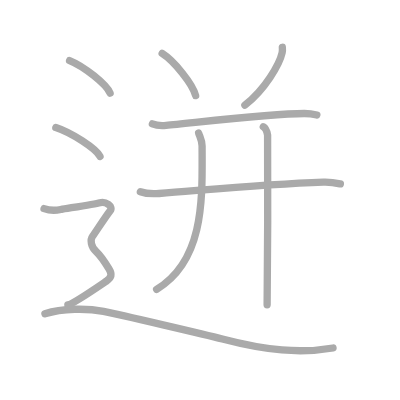
t = 0.00 s
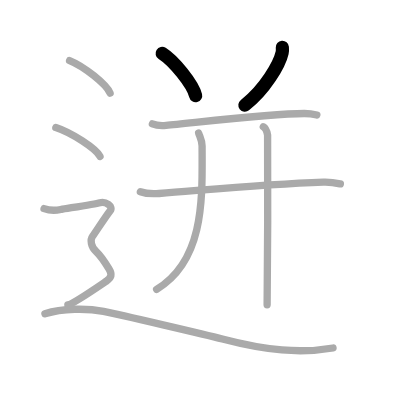
t = 2.00 s
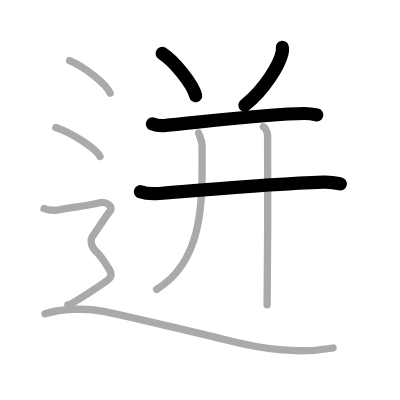
t = 4.00 s
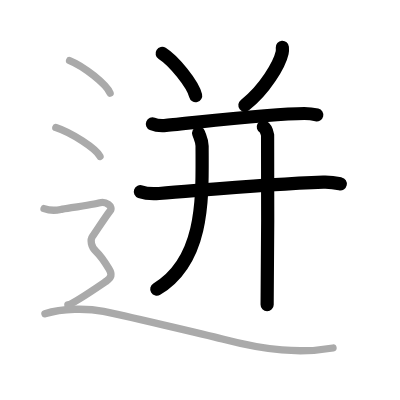
t = 6.00 s
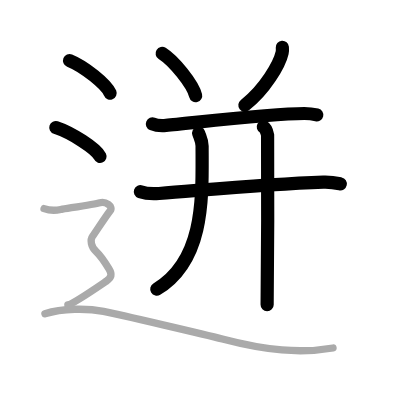
t = 8.00 s
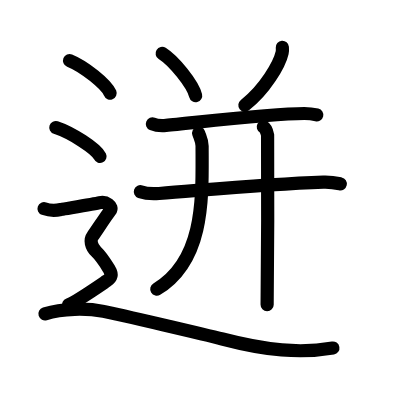
t = 10.00 s

The animated SVG that drew these frames (rendered in a browser with its animation timeline set to each time). Animation: 10 SMIL elements (animate=10); one cycle of 10.00 s.

<?xml version="1.0" standalone="no"?>
<!DOCTYPE svg PUBLIC "-//W3C//DTD SVG 1.1//EN"   "http://www.w3.org/Graphics/SVG/1.1/DTD/svg11.dtd">
<svg width="400px" height="400px"  version="1.1" xmlns="http://www.w3.org/2000/svg">
  <defs>
    <marker id="Triangle" viewBox="0 0 10 10" refX="0" refY="5" markerUnits="strokeWidth" markerWidth="3" style="stroke-opacity:0%;fill:#aaaaaa;" markerHeight="2" orient="auto">
      <path d="M 0 0 L 10 5 L 0 10 z" />
    </marker>
    
    <marker id="Arrow" viewBox="0 0 10 10" refX="5" refY="5" markerUnits="strokeWidth" markerWidth="1.8" style="stroke-opacity:0%;fill:#770000;" markerHeight="2" orient="auto">
      <path d="M 0 4 L 6 4 L 4 1 L 10 5 L 4 9 L 6 6 L 0 6 z" />
        <circle cx="5" cy="5" r="5" />
      </marker>
    
    <marker id="TriangleRed" viewBox="0 0 10 10" refX="0" refY="5" markerUnits="strokeWidth" markerWidth="3" style="stroke-opacity:0%;fill:#CC0000;" markerHeight="2" orient="auto">
      <path d="M 0 0 L 10 5 L 0 10 z" />
    </marker>
    
    <marker id="ArrowRed" viewBox="0 0 10 10" refX="5" refY="5" markerUnits="strokeWidth" markerWidth="1.8" style="stroke-opacity:0%;fill:#CC0000;" markerHeight="2" orient="auto">
      <path d="M 0 4 L 6 4 L 4 1 L 10 5 L 4 9 L 6 6 L 0 6 z" />
        <circle cx="5" cy="5" r="5" />
      </marker>
    
  </defs>
  
  <path style="fill:#ffffff; fill-opacity:100%; fill-rule:evenodd; stroke-width:0;" d="M 0 0 L 400px 0 L 400px 400px L 0 400px L 0 0" />

  <g transform="scale(3.6697247706422 3.6697247706422)">
<path style="fill:none; fill-opacity:0%; fill-rule:evenodd; stroke:#aaaaaa; stroke-opacity:100%; stroke-width: 1.5pt; stroke-linejoin:round; stroke-linecap:round;" d="M44.19 14.56c3.22 2.03 8.32 8.34 9.12 11.5"></path>
<path style="fill:none; fill-opacity:0%; fill-rule:evenodd; stroke:#aaaaaa; stroke-opacity:100%; stroke-width: 1.5pt; stroke-linejoin:round; stroke-linecap:round;" d="M76.94 12.89c0.03 0.37 0.06 0.96-0.06 1.49c-0.7 3.14-4.69 10.04-10.15 14.27"></path>
<path style="fill:none; fill-opacity:0%; fill-rule:evenodd; stroke:#aaaaaa; stroke-opacity:100%; stroke-width: 1.5pt; stroke-linejoin:round; stroke-linecap:round;" d="M41.53 33.77c0.98 0.41 2.77 0.5 3.74 0.41c7.23-0.65 28.36-3.25 37.65-3.25c1.63 0 2.6 0.2 3.42 0.4"></path>
<path style="fill:none; fill-opacity:0%; fill-rule:evenodd; stroke:#aaaaaa; stroke-opacity:100%; stroke-width: 1.5pt; stroke-linejoin:round; stroke-linecap:round;" d="M38.25 52.24c1.33 0.48 3.77 0.58 5.1 0.48c14.38-1.1 29.13-2.52 44.75-3.08c2.21-0.08 3.55 0.23 4.65 0.47"></path>
<path style="fill:none; fill-opacity:0%; fill-rule:evenodd; stroke:#aaaaaa; stroke-opacity:100%; stroke-width: 1.5pt; stroke-linejoin:round; stroke-linecap:round;" d="M54.13 36.27c0.39 1.16 0.94 2.07 0.94 3.51c0 13.21 1.02 30.96-12.39 39.05"></path>
<path style="fill:none; fill-opacity:0%; fill-rule:evenodd; stroke:#aaaaaa; stroke-opacity:100%; stroke-width: 1.5pt; stroke-linejoin:round; stroke-linecap:round;" d="M71.75 34.56c0.65 0.35 1.04 1.57 1.17 2.26c0.13 0.7 0 41.88-0.13 46.24"></path>
<path style="fill:none; fill-opacity:0%; fill-rule:evenodd; stroke:#aaaaaa; stroke-opacity:100%; stroke-width: 1.5pt; stroke-linejoin:round; stroke-linecap:round;" d="M18.96 16.5c3.9 1.57 10.07 6.45 11.04 8.88"></path>
<path style="fill:none; fill-opacity:0%; fill-rule:evenodd; stroke:#aaaaaa; stroke-opacity:100%; stroke-width: 1.5pt; stroke-linejoin:round; stroke-linecap:round;" d="M15.21 34.75c4.25 1.39 10.98 5.72 12.04 7.88"></path>
<path style="fill:none; fill-opacity:0%; fill-rule:evenodd; stroke:#aaaaaa; stroke-opacity:100%; stroke-width: 1.5pt; stroke-linejoin:round; stroke-linecap:round;" d="M12 56.85c2.25 0.81 3.75 0.41 4.75 0.2c1-0.2 9-1.41 10.5-1.82c1.5-0.41 3.75 1.01 2.75 2.23s-4 5.88-4.75 6.89c-0.75 1.01-0.5 2.84 1 4.25c1.5 1.42 2.75 3.54 3.5 4.76s0.75 2.23-0.75 3.24s-9 6.19-10.5 6.5"></path>
<path style="fill:none; fill-opacity:0%; fill-rule:evenodd; stroke:#aaaaaa; stroke-opacity:100%; stroke-width: 1.5pt; stroke-linejoin:round; stroke-linecap:round;" d="M12.25 85.52C17 84 23.72 83.96 28.21 84.85c4.48 0.89 27.98 6.38 32.39 7.53c11.96 3.12 21.18 4.02 30.15 2.45"></path>

<path style="fill:none; fill-opacity:0%; fill-rule:evenodd; stroke:#000000; stroke-opacity:100%; stroke-width: 2.7pt; stroke-linejoin:round; stroke-linecap:round;" d="M44.19 14.56c3.22 2.03 8.32 8.34 9.12 11.5" pathLength="100" stroke-dashoffset="100" stroke-dasharray="100 105"><animate id="dashAnim1" attributeName="stroke-dashoffset" from="100" to="0" dur="1s" calcMode="linear" fill="freeze"/></path>
<path style="fill:none; fill-opacity:0%; fill-rule:evenodd; stroke:#000000; stroke-opacity:100%; stroke-width: 2.7pt; stroke-linejoin:round; stroke-linecap:round;" d="M76.94 12.89c0.03 0.37 0.06 0.96-0.06 1.49c-0.7 3.14-4.69 10.04-10.15 14.27" pathLength="100" stroke-dashoffset="100" stroke-dasharray="100 105"><animate id="dashAnim2" attributeName="stroke-dashoffset" from="100" to="0" dur="1s" calcMode="linear" begin="dashAnim1.end" fill="freeze"/></path>
<path style="fill:none; fill-opacity:0%; fill-rule:evenodd; stroke:#000000; stroke-opacity:100%; stroke-width: 2.7pt; stroke-linejoin:round; stroke-linecap:round;" d="M41.53 33.77c0.98 0.41 2.77 0.5 3.74 0.41c7.23-0.65 28.36-3.25 37.65-3.25c1.63 0 2.6 0.2 3.42 0.4" pathLength="100" stroke-dashoffset="100" stroke-dasharray="100 105"><animate id="dashAnim3" attributeName="stroke-dashoffset" from="100" to="0" dur="1s" calcMode="linear" begin="dashAnim2.end" fill="freeze"/></path>
<path style="fill:none; fill-opacity:0%; fill-rule:evenodd; stroke:#000000; stroke-opacity:100%; stroke-width: 2.7pt; stroke-linejoin:round; stroke-linecap:round;" d="M38.25 52.24c1.33 0.48 3.77 0.58 5.1 0.48c14.38-1.1 29.13-2.52 44.75-3.08c2.21-0.08 3.55 0.23 4.65 0.47" pathLength="100" stroke-dashoffset="100" stroke-dasharray="100 105"><animate id="dashAnim4" attributeName="stroke-dashoffset" from="100" to="0" dur="1s" calcMode="linear" begin="dashAnim3.end" fill="freeze"/></path>
<path style="fill:none; fill-opacity:0%; fill-rule:evenodd; stroke:#000000; stroke-opacity:100%; stroke-width: 2.7pt; stroke-linejoin:round; stroke-linecap:round;" d="M54.13 36.27c0.39 1.16 0.94 2.07 0.94 3.51c0 13.21 1.02 30.96-12.39 39.05" pathLength="100" stroke-dashoffset="100" stroke-dasharray="100 105"><animate id="dashAnim5" attributeName="stroke-dashoffset" from="100" to="0" dur="1s" calcMode="linear" begin="dashAnim4.end" fill="freeze"/></path>
<path style="fill:none; fill-opacity:0%; fill-rule:evenodd; stroke:#000000; stroke-opacity:100%; stroke-width: 2.7pt; stroke-linejoin:round; stroke-linecap:round;" d="M71.75 34.56c0.65 0.35 1.04 1.57 1.17 2.26c0.13 0.7 0 41.88-0.13 46.24" pathLength="100" stroke-dashoffset="100" stroke-dasharray="100 105"><animate id="dashAnim6" attributeName="stroke-dashoffset" from="100" to="0" dur="1s" calcMode="linear" begin="dashAnim5.end" fill="freeze"/></path>
<path style="fill:none; fill-opacity:0%; fill-rule:evenodd; stroke:#000000; stroke-opacity:100%; stroke-width: 2.7pt; stroke-linejoin:round; stroke-linecap:round;" d="M18.96 16.5c3.9 1.57 10.07 6.45 11.04 8.88" pathLength="100" stroke-dashoffset="100" stroke-dasharray="100 105"><animate id="dashAnim7" attributeName="stroke-dashoffset" from="100" to="0" dur="1s" calcMode="linear" begin="dashAnim6.end" fill="freeze"/></path>
<path style="fill:none; fill-opacity:0%; fill-rule:evenodd; stroke:#000000; stroke-opacity:100%; stroke-width: 2.7pt; stroke-linejoin:round; stroke-linecap:round;" d="M15.21 34.75c4.25 1.39 10.98 5.72 12.04 7.88" pathLength="100" stroke-dashoffset="100" stroke-dasharray="100 105"><animate id="dashAnim8" attributeName="stroke-dashoffset" from="100" to="0" dur="1s" calcMode="linear" begin="dashAnim7.end" fill="freeze"/></path>
<path style="fill:none; fill-opacity:0%; fill-rule:evenodd; stroke:#000000; stroke-opacity:100%; stroke-width: 2.7pt; stroke-linejoin:round; stroke-linecap:round;" d="M12 56.85c2.25 0.81 3.75 0.41 4.75 0.2c1-0.2 9-1.41 10.5-1.82c1.5-0.41 3.75 1.01 2.75 2.23s-4 5.88-4.75 6.89c-0.75 1.01-0.5 2.84 1 4.25c1.5 1.42 2.75 3.54 3.5 4.76s0.75 2.23-0.75 3.24s-9 6.19-10.5 6.5" pathLength="100" stroke-dashoffset="100" stroke-dasharray="100 105"><animate id="dashAnim9" attributeName="stroke-dashoffset" from="100" to="0" dur="1s" calcMode="linear" begin="dashAnim8.end" fill="freeze"/></path>
<path style="fill:none; fill-opacity:0%; fill-rule:evenodd; stroke:#000000; stroke-opacity:100%; stroke-width: 2.7pt; stroke-linejoin:round; stroke-linecap:round;" d="M12.25 85.52C17 84 23.72 83.96 28.21 84.85c4.48 0.89 27.98 6.38 32.39 7.53c11.96 3.12 21.18 4.02 30.15 2.45" pathLength="100" stroke-dashoffset="100" stroke-dasharray="100 105"><animate id="dashAnim10" attributeName="stroke-dashoffset" from="100" to="0" dur="1s" calcMode="linear" begin="dashAnim9.end" fill="freeze"/></path>

</g>

</svg>  
          
